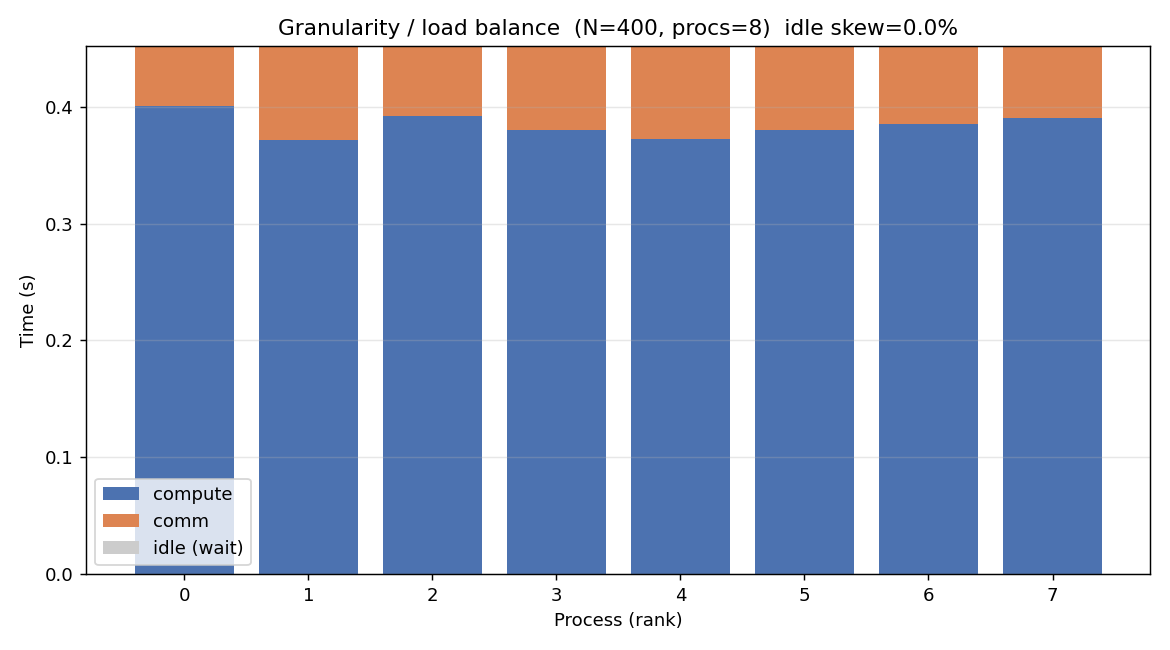

The file beside this chart, header and first rows:
rank, compute_s, comm_s, idle_s
0, 0.4003, 0.0515, 0.0000
1, 0.3713, 0.0805, 0.0000
2, 0.3921, 0.0597, 0.0000
3, 0.3799, 0.0720, 0.0000
4, 0.3723, 0.0795, 0.0000
5, 0.3801, 0.0718, 0.0000
6, 0.3855, 0.0663, 0.0000
7, 0.3904, 0.0614, 0.0000
